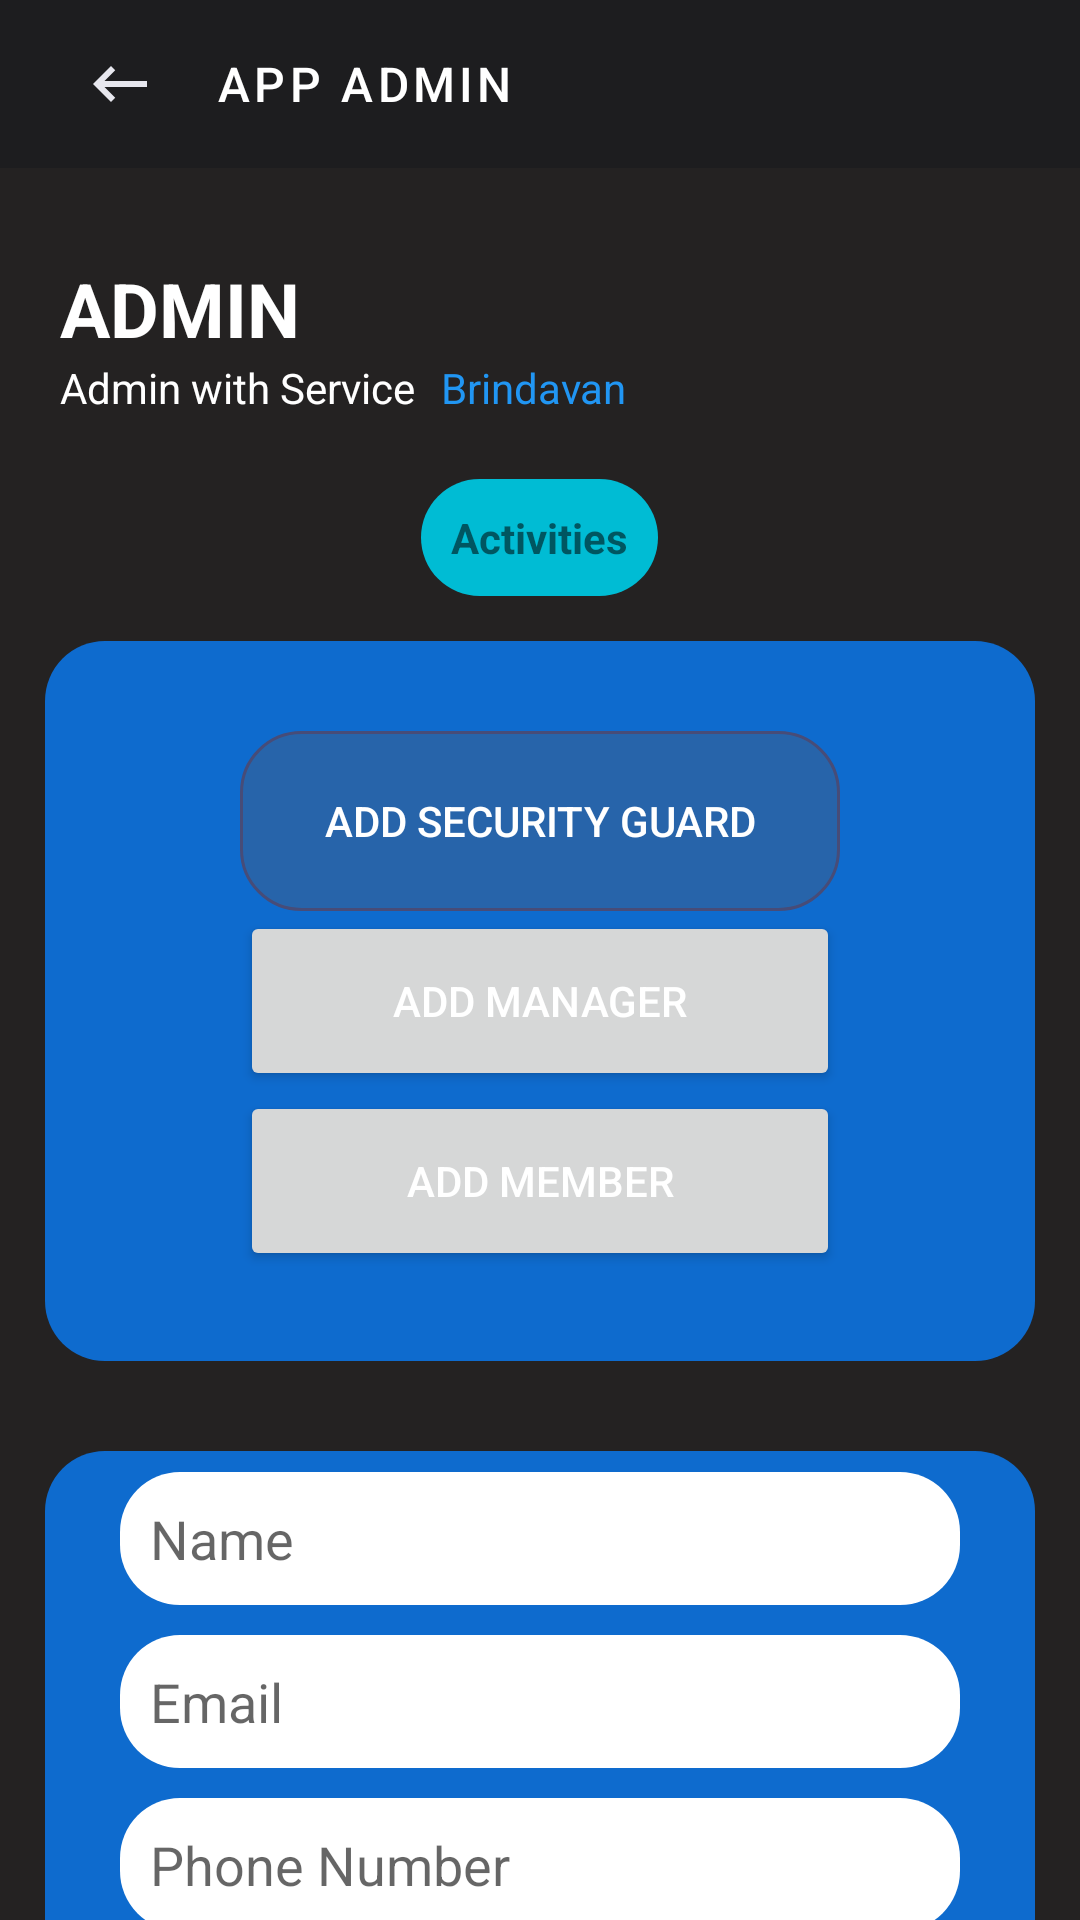

Write the Android layout XML for this screen, with the resource values it uses.
<!-- AndroidManifest.xml: application theme Theme.Shrine -->
<!-- res/layout/activity_app_admin.xml -->
<?xml version="1.0" encoding="utf-8"?>
<RelativeLayout xmlns:android="http://schemas.android.com/apk/res/android"
    xmlns:app="http://schemas.android.com/apk/res-auto"
    xmlns:tools="http://schemas.android.com/tools"
    android:id="@+id/rl"
    android:layout_width="match_parent"
    android:layout_height="match_parent"
    android:background="#242222"
    tools:context=".activities.AppAdminActivity">

    <com.google.android.material.appbar.AppBarLayout
        android:id="@+id/toolbar"
        android:layout_width="match_parent"
        android:layout_height="wrap_content"
        app:elevation="0dp">

        <androidx.appcompat.widget.Toolbar
            android:id="@+id/admin_app_bar"
            style="@style/Widget.Shrine.Toolbar"
            android:layout_width="match_parent"
            android:layout_height="?attr/actionBarSize"
            android:paddingStart="12dp"
            android:paddingLeft="12dp"
            android:paddingEnd="12dp"
            android:paddingRight="12dp"
            app:contentInsetStart="0dp"
            app:navigationIcon="@drawable/backspace"
            app:title="App Admin" />
    </com.google.android.material.appbar.AppBarLayout>

    <ScrollView
        android:layout_width="match_parent"
        android:layout_height="wrap_content"
        android:layout_below="@+id/toolbar"
        android:fillViewport="true"
        android:scrollbars="none">

        <RelativeLayout
            android:id="@+id/communicateContainer"
            android:layout_width="match_parent"
            android:layout_height="wrap_content"
            android:layout_below="@id/toolbar">

            <TextView
                android:id="@+id/communicateGateTitle"
                android:layout_width="match_parent"
                android:layout_height="wrap_content"
                android:layout_marginLeft="20dp"
                android:layout_marginTop="30dp"
                android:fontFamily="sans-serif"
                android:text="Admin"
                android:textAllCaps="true"
                android:textColor="@color/textColorPrimary"
                android:textSize="25sp"
                android:textStyle="bold" />

            <TextView
                android:id="@+id/communicateSubTitle"
                android:layout_width="wrap_content"
                android:layout_height="wrap_content"
                android:layout_below="@+id/communicateGateTitle"
                android:layout_marginStart="20dp"
                android:text="Admin with Service "
                android:textColor="@color/textColorPrimary" />

            <TextView
                android:layout_width="wrap_content"
                android:layout_height="wrap_content"
                android:layout_below="@+id/communicateGateTitle"
                android:layout_marginLeft="5dp"
                android:layout_toEndOf="@+id/communicateSubTitle"
                android:text="@string/shr_app_name"
                android:textColor="#2196F3" />

            <TextView
                android:id="@+id/apartmentName"
                android:layout_width="wrap_content"
                android:layout_height="wrap_content"
                android:layout_below="@id/communicateGateTitle"
                android:layout_centerInParent="true"
                android:layout_marginTop="40dp"
                android:background="@drawable/background_style"
                android:fontFamily="sans-serif"
                android:padding="10dp"
                android:text="Activities"
                android:textStyle="bold" />

            <LinearLayout
                android:id="@+id/l_1"
                android:layout_width="450dp"
                android:layout_height="240dp"
                android:layout_below="@id/apartmentName"
                android:layout_margin="15dp"
                android:background="@drawable/text_bg_style_1"
                android:gravity="center"
                android:orientation="vertical"
                android:padding="5dp">

                <Button
                    android:id="@+id/btn1"
                    android:layout_width="200dp"
                    android:layout_height="60dp"
                    android:layout_below="@id/toolbar"
                    android:layout_centerInParent="true"
                    android:background="@drawable/sigin_style"
                    android:gravity="center"
                    android:text="Add Security Guard" />

                <Button
                    android:id="@+id/btn2"
                    android:layout_width="200dp"
                    android:layout_height="60dp"
                    android:layout_below="@id/toolbar"
                    android:layout_centerInParent="true"
                    android:gravity="center"
                    android:text="Add Manager" />

                <Button
                    android:id="@+id/btn3"
                    android:layout_width="200dp"
                    android:layout_height="60dp"
                    android:layout_below="@id/toolbar"
                    android:layout_centerInParent="true"
                    android:gravity="center"
                    android:text="Add Member" />
            </LinearLayout>

            <LinearLayout
                android:layout_width="match_parent"
                android:layout_height="wrap_content"
                android:layout_below="@+id/l_1"
                android:layout_margin="15dp"
                android:background="@drawable/text_bg_style_1"
                android:gravity="center_horizontal"
                android:orientation="vertical">

                <EditText
                    android:inputType="text|textMultiLine"
                    android:id="@+id/barcode_edit_value1"
                    android:layout_width="280dp"
                    android:layout_height="wrap_content"
                    android:layout_marginTop="7dp"
                    android:layout_marginBottom="5dp"
                    android:background="@drawable/edit_text_style"
                    android:hint="Name"
                    android:padding="10dp"
                    android:textColor="#000000" />
                <EditText
                    android:inputType="text|textMultiLine"
                    android:id="@+id/barcode_edit_value2"
                    android:layout_width="280dp"
                    android:layout_height="wrap_content"
                    android:layout_margin="5dp"
                    android:background="@drawable/edit_text_style"
                    android:hint="Email"
                    android:padding="10dp"
                    android:textColor="#000000" />
                <EditText
                    android:inputType="number"
                    android:id="@+id/barcode_edit_value3"
                    android:layout_width="280dp"
                    android:layout_height="wrap_content"
                    android:layout_margin="5dp"
                    android:background="@drawable/edit_text_style"
                    android:hint="Phone Number"
                    android:padding="10dp"
                    android:textColor="#000000" />

                





















                <LinearLayout
                    android:layout_marginTop="5dp"
                    android:layout_width="250dp"
                    android:layout_height="wrap_content">
                    <Button
                        android:id="@+id/generate"
                        android:layout_width="0dp"
                        android:layout_height="wrap_content"
                        android:layout_marginRight="10dp"
                        android:layout_weight="1"
                        android:text="Generate"/>
                    <Button
                        android:id="@+id/save"
                        android:layout_width="0dp"
                        android:layout_height="wrap_content"
                        android:layout_weight="1"
                        android:text="Save"/>
                </LinearLayout>

                <ImageView
                    android:id="@+id/QR_Image"
                    android:layout_width="wrap_content"
                    android:layout_height="wrap_content"
                    android:layout_margin="10dp"
                    android:contentDescription="@string/app_name" />
            </LinearLayout>

        </RelativeLayout>
    </ScrollView>
</RelativeLayout>
<!-- resources referenced by this layout -->
<resources>
  <color name="textColorPrimary">#ffffff</color>
  <!-- drawable background_style (drawable) -->
  <?xml version="1.0" encoding="utf-8"?>
  <shape xmlns:android="http://schemas.android.com/apk/res/android">
      xmlns:android="http://schemas.android.com/apk/res/android">
      <corners
          android:bottomLeftRadius="30dp"
          android:bottomRightRadius="30dp"
          android:topLeftRadius="30dp"
          android:topRightRadius="30dp">
      </corners>
      <solid android:color="#00BCD4"></solid>
  
  </shape>
  <!-- drawable backspace (drawable) -->
  <vector xmlns:android="http://schemas.android.com/apk/res/android" android:width="24dp"
      android:height="24dp" android:tint="#E7E7EE"
      android:viewportWidth="24.0" android:viewportHeight="24.0">
      <path android:fillColor="#FF000000" android:pathData="M21,11H6.83l3.58,-3.59L9,6l-6,6 6,6 1.41,-1.41L6.83,13H21z"/>
  </vector>
  <!-- drawable edit_text_style (drawable) -->
  <?xml version="1.0" encoding="utf-8"?>
  <shape xmlns:android="http://schemas.android.com/apk/res/android">
      xmlns:android="http://schemas.android.com/apk/res/android">
      <corners
          android:bottomLeftRadius="20dp"
          android:bottomRightRadius="20dp"
          android:topLeftRadius="20dp"
          android:topRightRadius="20dp">
      </corners>
      <solid android:color="#FFFF"></solid>
  
  </shape>
  <!-- drawable sigin_style (drawable) -->
  <?xml version="1.0" encoding="utf-8"?>
  <shape xmlns:android="http://schemas.android.com/apk/res/android">
      xmlns:android="http://schemas.android.com/apk/res/android">
      <corners
          android:bottomLeftRadius="20dp"
          android:bottomRightRadius="20dp"
          android:topLeftRadius="20dp"
          android:topRightRadius="20dp"></corners>
      <solid android:color="#59565768"></solid>
      <stroke
          android:width="1dp"
          android:color="#474C78"></stroke>
  
  </shape>
  <!-- drawable text_bg_style_1 (drawable) -->
  <?xml version="1.0" encoding="utf-8"?>
  <shape xmlns:android="http://schemas.android.com/apk/res/android">
      xmlns:android="http://schemas.android.com/apk/res/android">
      <corners
          android:bottomLeftRadius="20dp"
          android:bottomRightRadius="20dp"
          android:topLeftRadius="20dp"
          android:topRightRadius="20dp">
      </corners>
      <solid android:color="#0E6BCE"></solid>
  
  </shape>
  <string name="shr_app_name">Brindavan</string>
  <style name="Widget.Shrine.Toolbar" parent="Widget.AppCompat.Toolbar">
          <item name="android:background">?attr/colorAccent</item>
          <item name="android:theme">@style/Theme.Shrine</item>
          <item name="popupTheme">@style/ThemeOverlay.AppCompat.Light</item>
          <item name="titleTextAppearance">@style/TextAppearance.Shrine.Toolbar</item>
      </style>
  <style name="Theme.Shrine" parent="Theme.MaterialComponents.Light.NoActionBar">
          
          <item name="colorPrimary">@color/colorPrimary</item>
          <item name="colorPrimaryDark">@color/colorPrimaryDark</item>
          <item name="colorAccent">@color/colorAccent</item>
          <item name="android:itemBackground">#5767DA</item>
          <item name="android:textColorPrimary">@color/textColorPrimary</item>
      </style>
  <style name="TextAppearance.Shrine.Toolbar" parent="TextAppearance.MaterialComponents.Button">
          <item name="android:textSize">16sp</item>
      </style>
  <color name="colorPrimary">#1F1F22</color>
  <color name="colorPrimaryDark">#1D1D1F</color>
  <color name="colorAccent">#1D1D1F</color>
</resources>
